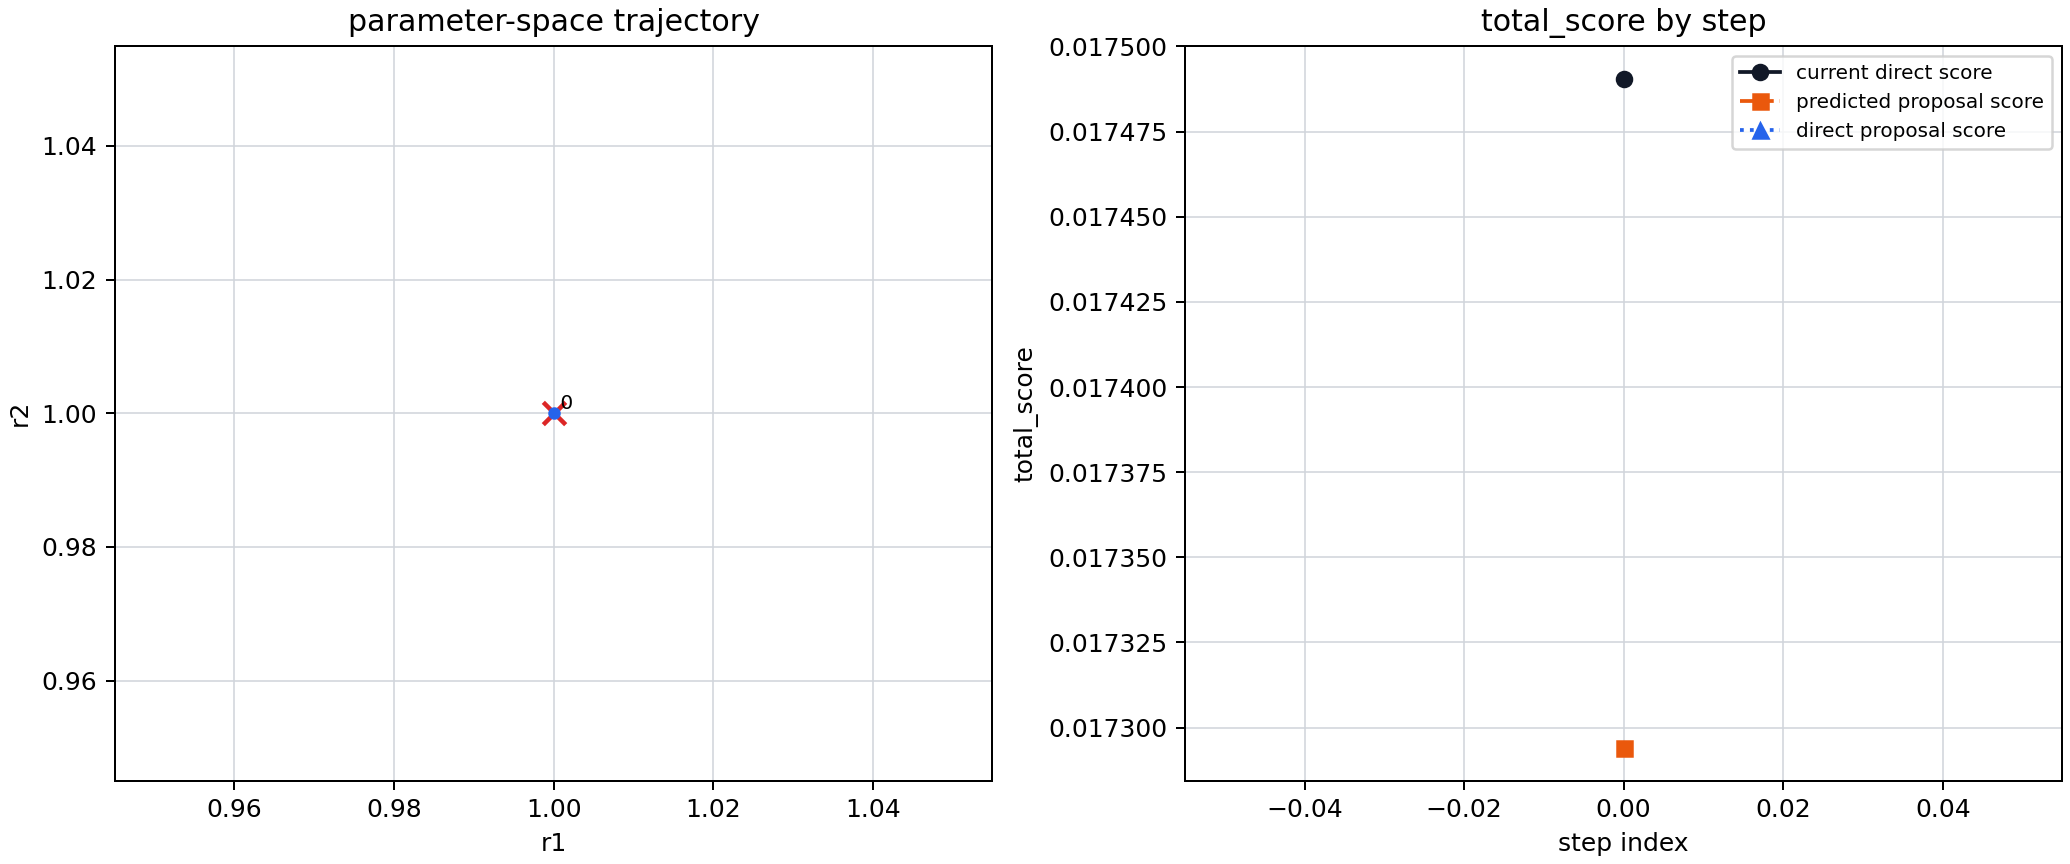

Values plotted in this chart, from the file beside it:
step_index	current_r1	current_r2	current_score	grad_r1	grad_r1_sigma	grad_r1_snr	grad_r2	grad_r2_sigma	grad_r2_snr	grad_norm	grad_norm_sigma	grad_norm_snr	gradient_vector_snr	gradient_jackknife_replicas	proposal_r1	proposal_r2	predicted_score_from_current_donor	direct_score_at_proposal	accepted	stop_reason
0	1	1	1.7490458568e-02	-8.0779543377e-03	1.3140621155e-01	6.1473154444e-02	1.3807391974e-03	8.8260154764e-02	1.5643969820e-02	8.1951075046e-03	1.2039979735e-01	6.8065791515e-02	4.9607723560e-01	5	1.02	0.9966	1.7294138049e-02	nan	False	gradient_snr_below_threshold
